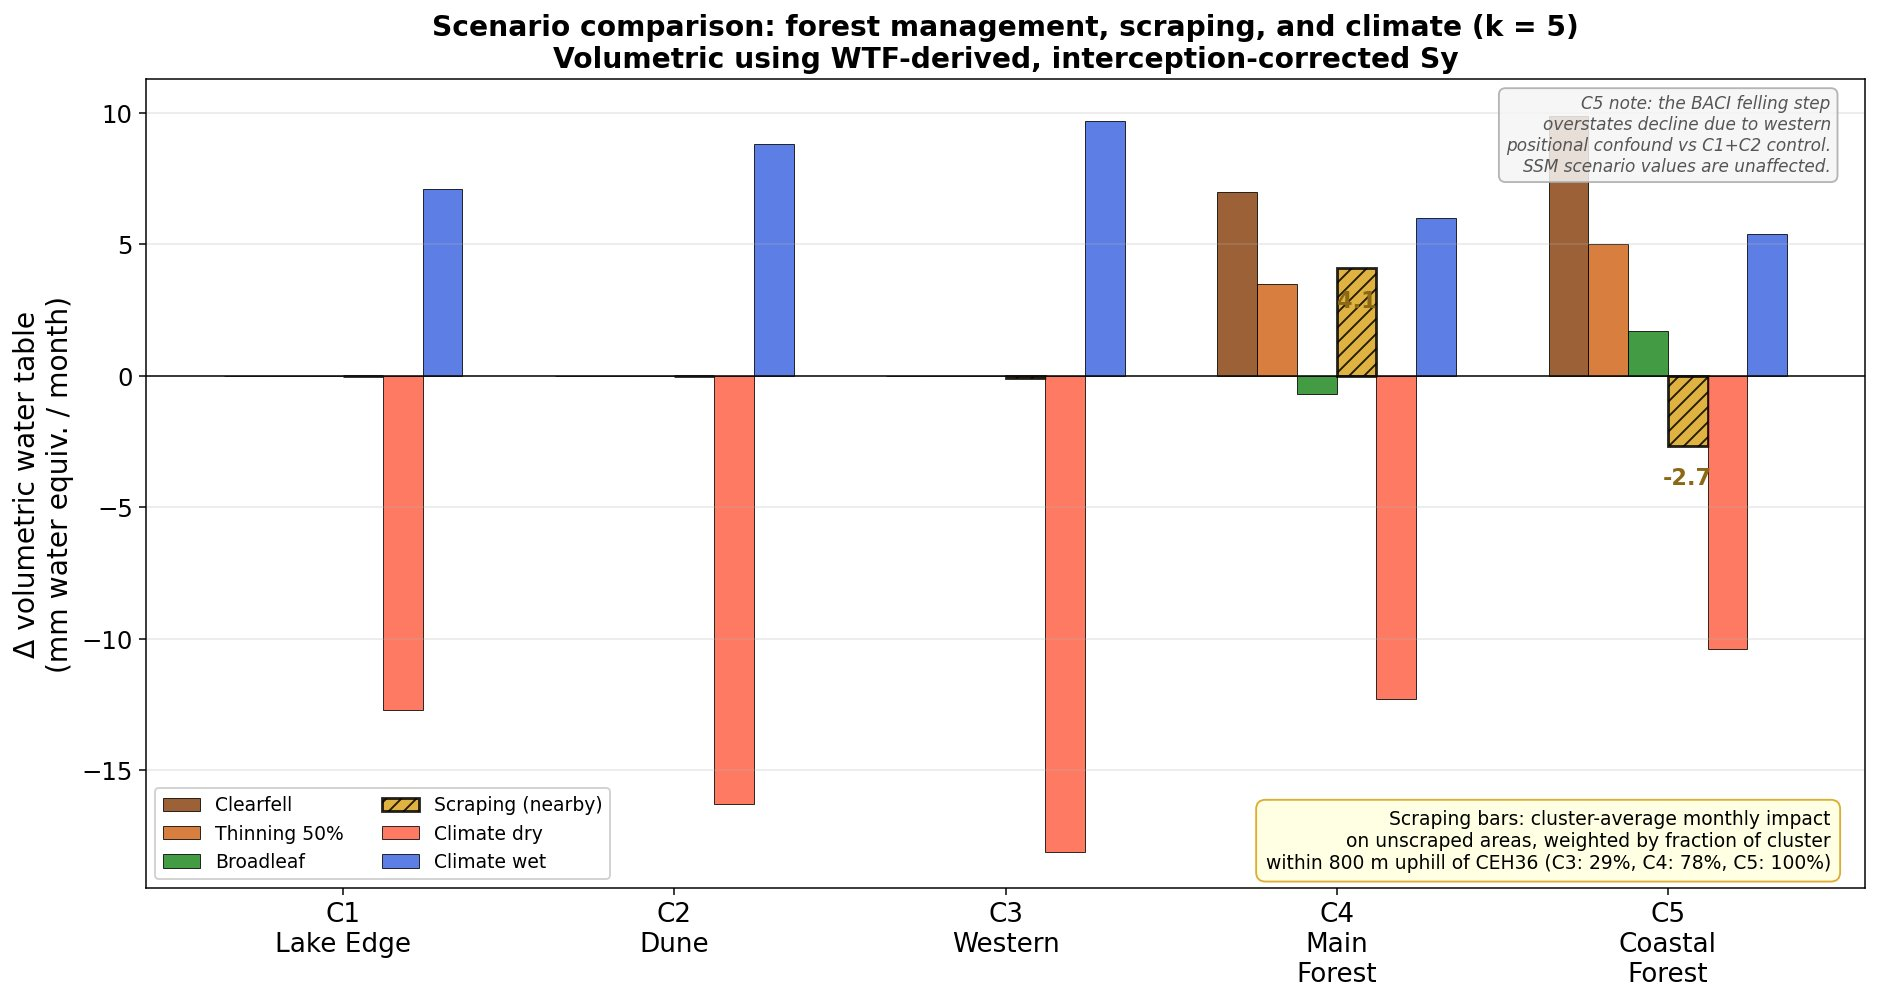

The data file committed next to this chart (first rows):
Scenario, Cluster, Delta_vol_mm_per_month
Clearfell, C1, 0.0
Clearfell, C2, 0.0
Clearfell, C3, 0.0
Clearfell, C4, 7.0
Clearfell, C5, 9.9
Thinning 50%, C1, 0.0
Thinning 50%, C2, 0.0
Thinning 50%, C3, 0.0
Thinning 50%, C4, 3.5
Thinning 50%, C5, 5.0
Broadleaf, C1, 0.0
Broadleaf, C2, 0.0
Broadleaf, C3, 0.0
Broadleaf, C4, -0.7
Broadleaf, C5, 1.7
Scraping (nearby), C1, 0.0
Scraping (nearby), C2, 0.0
Scraping (nearby), C3, -0.1
Scraping (nearby), C4, 4.1
Scraping (nearby), C5, -2.7
Climate dry, C1, -12.7
Climate dry, C2, -16.3
Climate dry, C3, -18.1
Climate dry, C4, -12.3
Climate dry, C5, -10.4
Climate wet, C1, 7.1
Climate wet, C2, 8.8
Climate wet, C3, 9.7
Climate wet, C4, 6.0
Climate wet, C5, 5.4
